2-way image classification set "datasetcnn_crop_fromfile" from GitHub (Juliapluum/Kitkat); label vocabulary: chicken, not chicken.

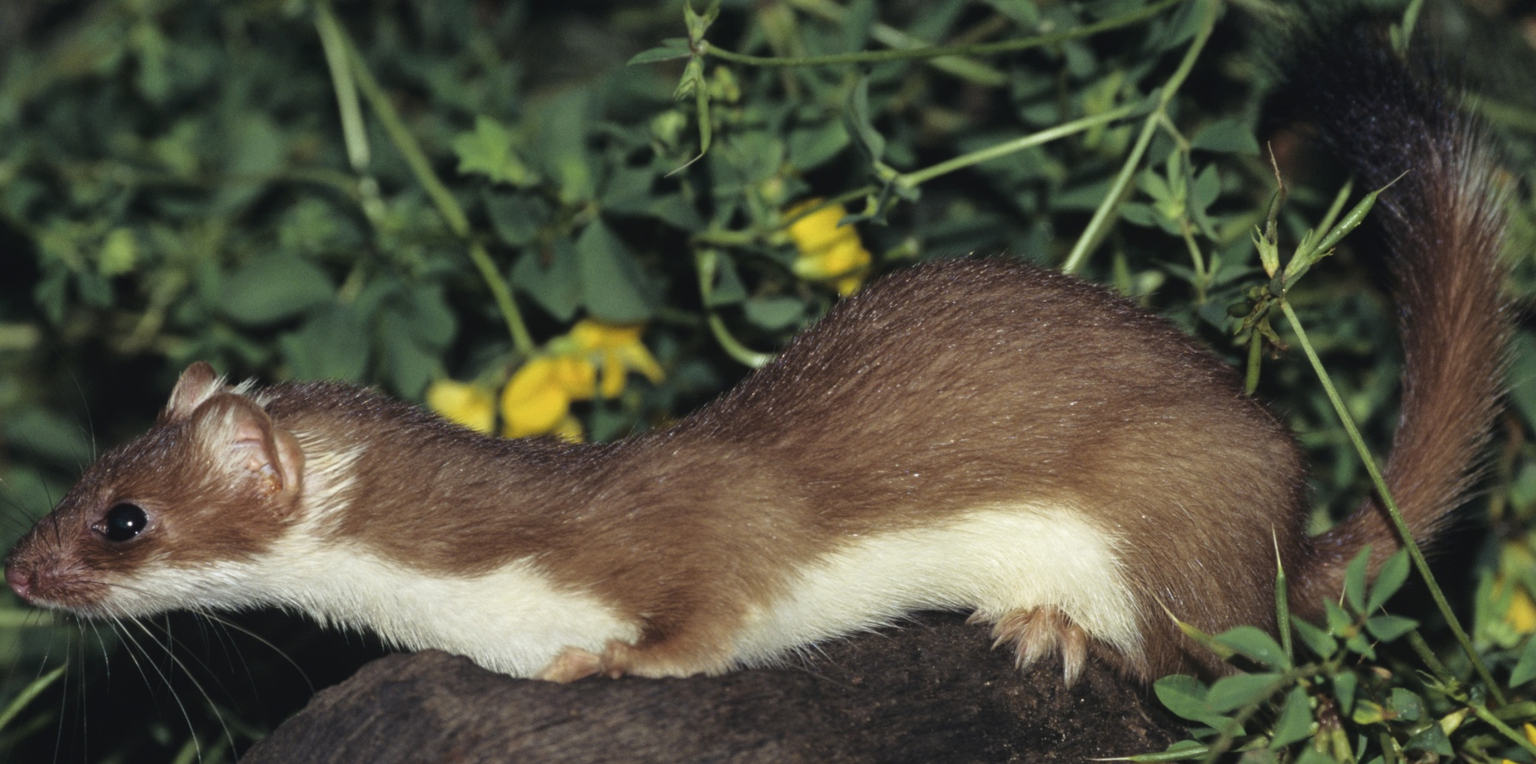
Label: not chicken

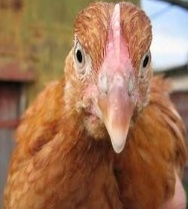
Label: chicken

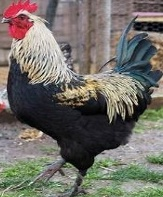
Label: chicken

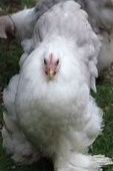
Label: chicken

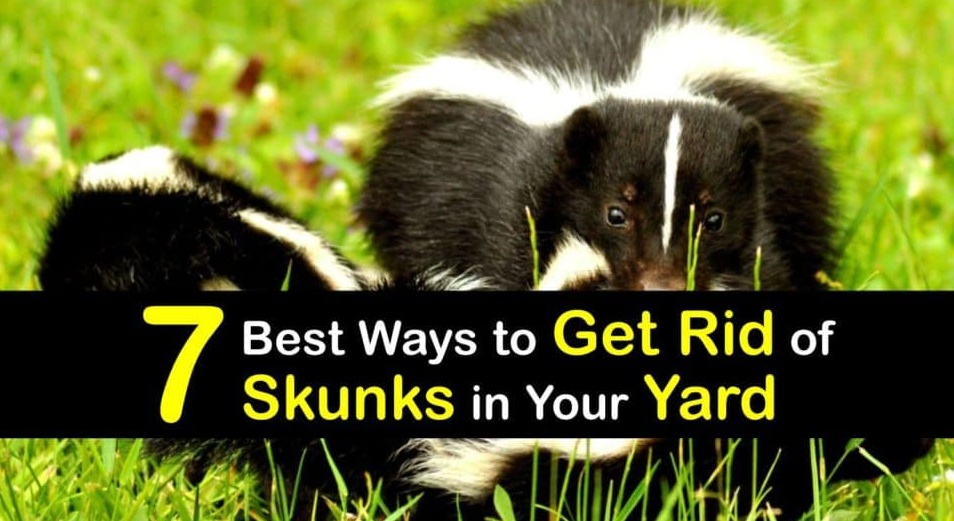
Label: not chicken

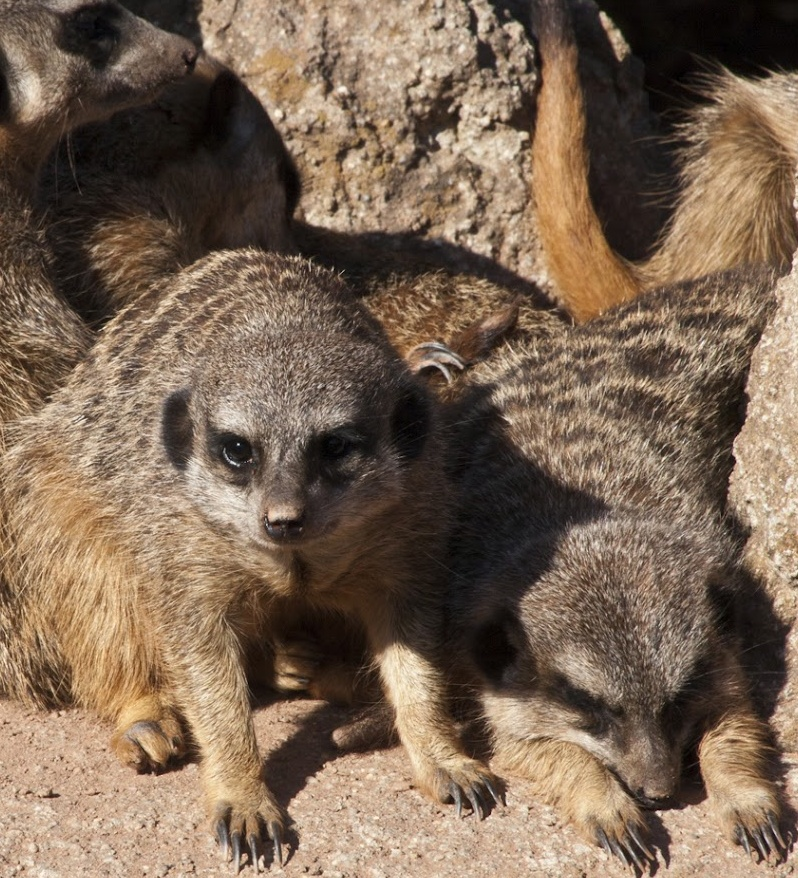
Label: not chicken
